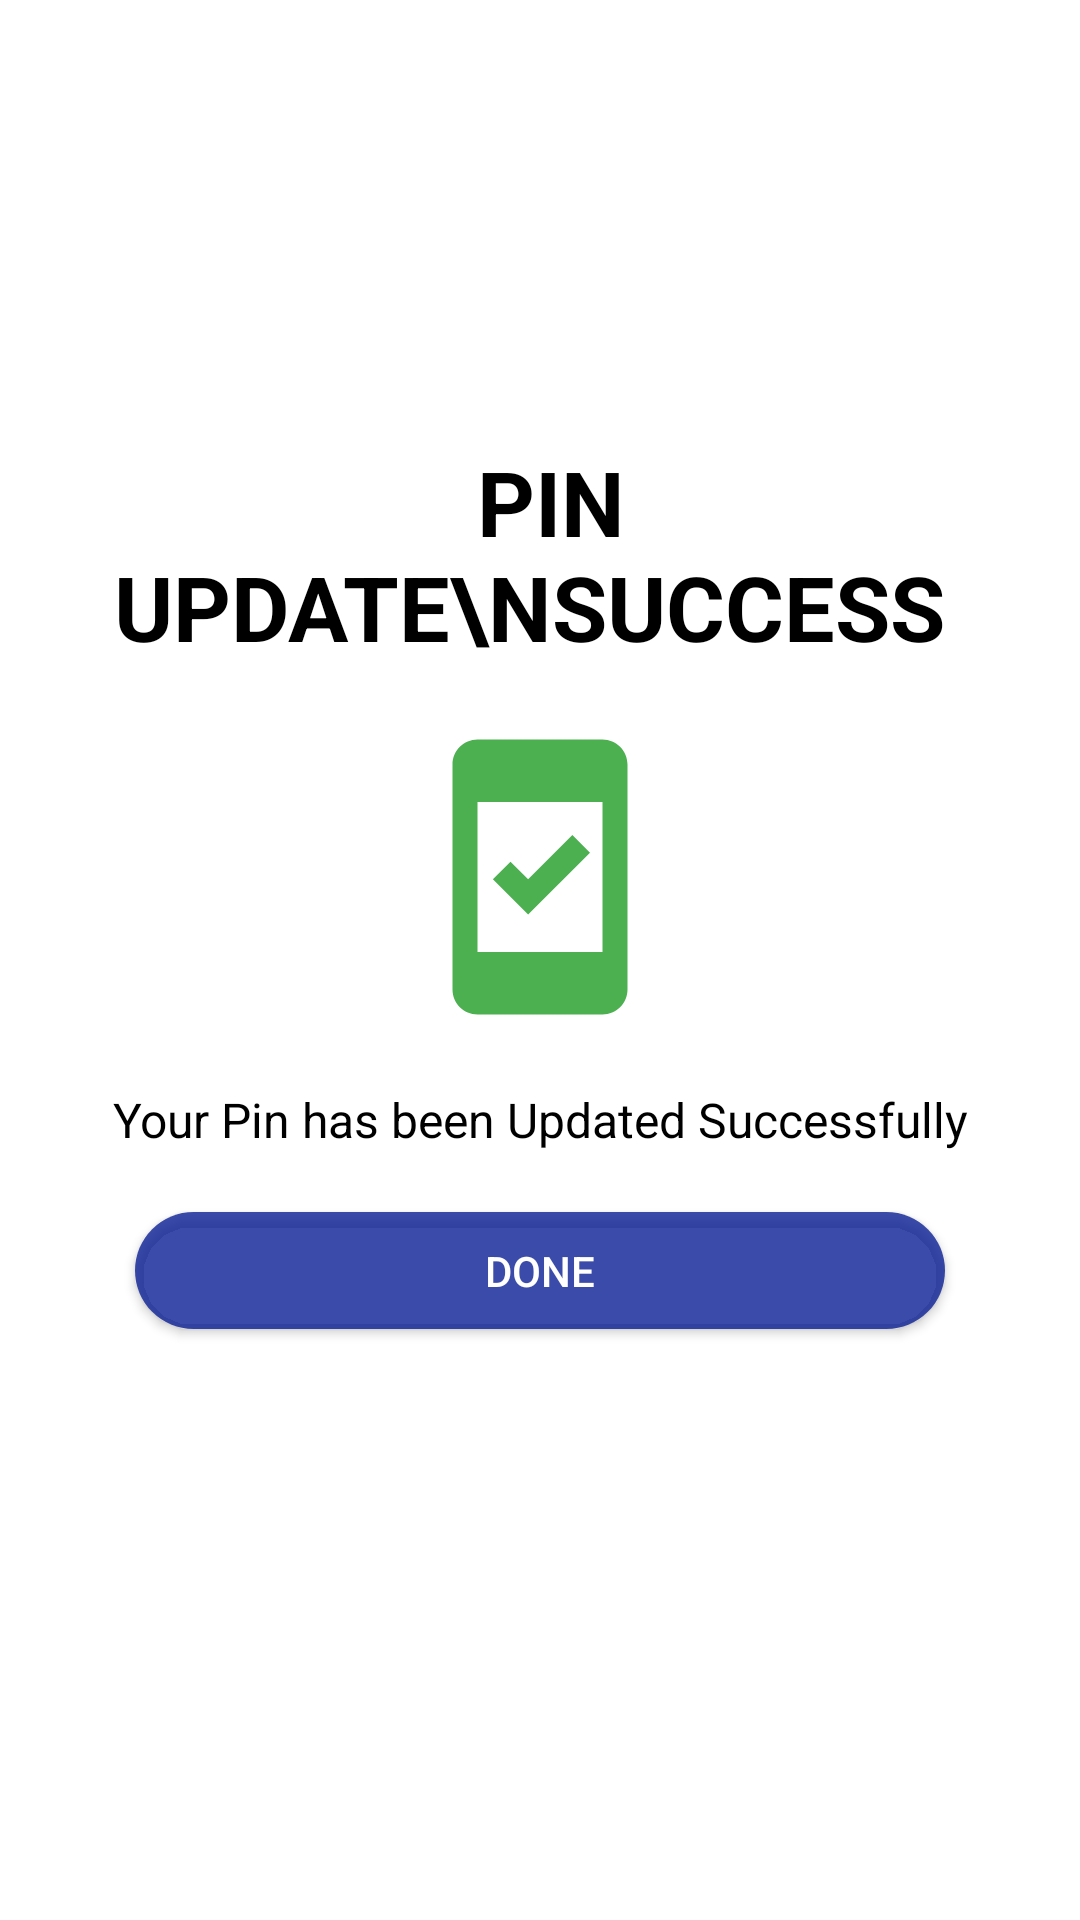

Here is an Android app screen rendered from its layout file. Give the layout XML and the strings, colors and styles it references.
<!-- AndroidManifest.xml: application theme Theme.Digitalfintechcustomer -->
<!-- res/layout/activity_pin_update.xml -->
<?xml version="1.0" encoding="utf-8"?>
<LinearLayout xmlns:android="http://schemas.android.com/apk/res/android"
    xmlns:app="http://schemas.android.com/apk/res-auto"
    xmlns:tools="http://schemas.android.com/tools"
    android:layout_width="match_parent"
    android:layout_height="match_parent"
    android:orientation="vertical"
    android:gravity="center"
    android:padding="30dp"
    tools:context=".PinUpdate">


    <TextView
        android:id="@+id/success_message_title"
        android:layout_width="wrap_content"
        android:layout_height="wrap_content"
        android:layout_marginTop="-50dp"
        android:gravity="center"
        android:textStyle="bold"
        android:text=" Pin Update\nSuccess "
        android:textAlignment="center"
        android:textAllCaps="true"
        android:textColor="@color/black"
        android:textSize="30sp" />
    <ImageView
        android:id="@+id/success_message_icon"
        android:layout_width="100dp"
        android:layout_height="100dp"
        android:layout_margin="20dp"
        app:tint="@color/green"
        android:src="@drawable/update_success" />

    <TextView
        android:id="@+id/success_message_description"
        android:layout_width="wrap_content"
        android:layout_height="wrap_content"
        android:gravity="center"
        android:text="Your Pin has been Updated Successfully"
        android:textAlignment="center"
        android:textColor="@color/black"
        android:textSize="16sp" />
    <Button
        android:id="@+id/success_message_btn"
        android:layout_width="wrap_content"
        android:layout_height="39dp"
        android:layout_marginTop="20dp"
        android:background="@drawable/oval_button"
        android:text="Done"
        app:backgroundTint="@color/darkblue"
        android:textColor="@color/white" />
</LinearLayout>
<!-- resources referenced by this layout -->
<resources>
  <color name="black">#FF000000</color>
  <color name="darkblue">#CB0A1E93</color>
  <color name="green">#4CAF50</color>
  <color name="white">#FFFFFFFF</color>
  <!-- drawable oval_button (drawable) -->
  <?xml version="1.0" encoding="utf-8"?>
  <shape xmlns:android="http://schemas.android.com/apk/res/android">
  
      <corners
          android:bottomLeftRadius="30dp"
          android:bottomRightRadius="30dp"
          android:radius="60dp"
          android:topLeftRadius="30dp"
          android:topRightRadius="30dp" />
  
      <solid android:color="#121111" />
  
      <padding
          android:bottom="0dp"
          android:left="0dp"
          android:right="0dp"
          android:top="0dp" />
  
      <size
          android:width="270dp"
          android:height="60dp" />
  </shape>
  <!-- drawable update_success (drawable) -->
  <vector android:height="24dp" android:tint="#409041"
      android:viewportHeight="24" android:viewportWidth="24"
      android:width="24dp" xmlns:android="http://schemas.android.com/apk/res/android">
      <path android:fillColor="@android:color/white" android:pathData="M17,1H7C5.9,1 5,1.9 5,3v18c0,1.1 0.9,2 2,2h10c1.1,0 2,-0.9 2,-2V3C19,1.9 18.1,1 17,1zM17,18H7V6h10V18zM16,10.05l-1.41,-1.41l-3.54,3.54l-1.41,-1.41l-1.41,1.41L11.05,15L16,10.05z"/>
  </vector>
  <style name="Theme.Digitalfintechcustomer" parent="Theme.MaterialComponents.Light.NoActionBar">
          
          <item name="colorPrimary">@color/purple_500</item>
          <item name="colorPrimaryVariant">@color/purple_700</item>
          <item name="colorOnPrimary">@color/white</item>
          
          <item name="colorSecondary">@color/teal_200</item>
          <item name="colorSecondaryVariant">@color/teal_700</item>
          <item name="colorOnSecondary">@color/black</item>
          
          <item name="android:statusBarColor">?attr/colorPrimaryVariant</item>
          
      </style>
  <color name="purple_500">#FF6200EE</color>
  <color name="purple_700">#FF3700B3</color>
  <color name="teal_200">#FF03DAC5</color>
  <color name="teal_700">#FF018786</color>
</resources>
